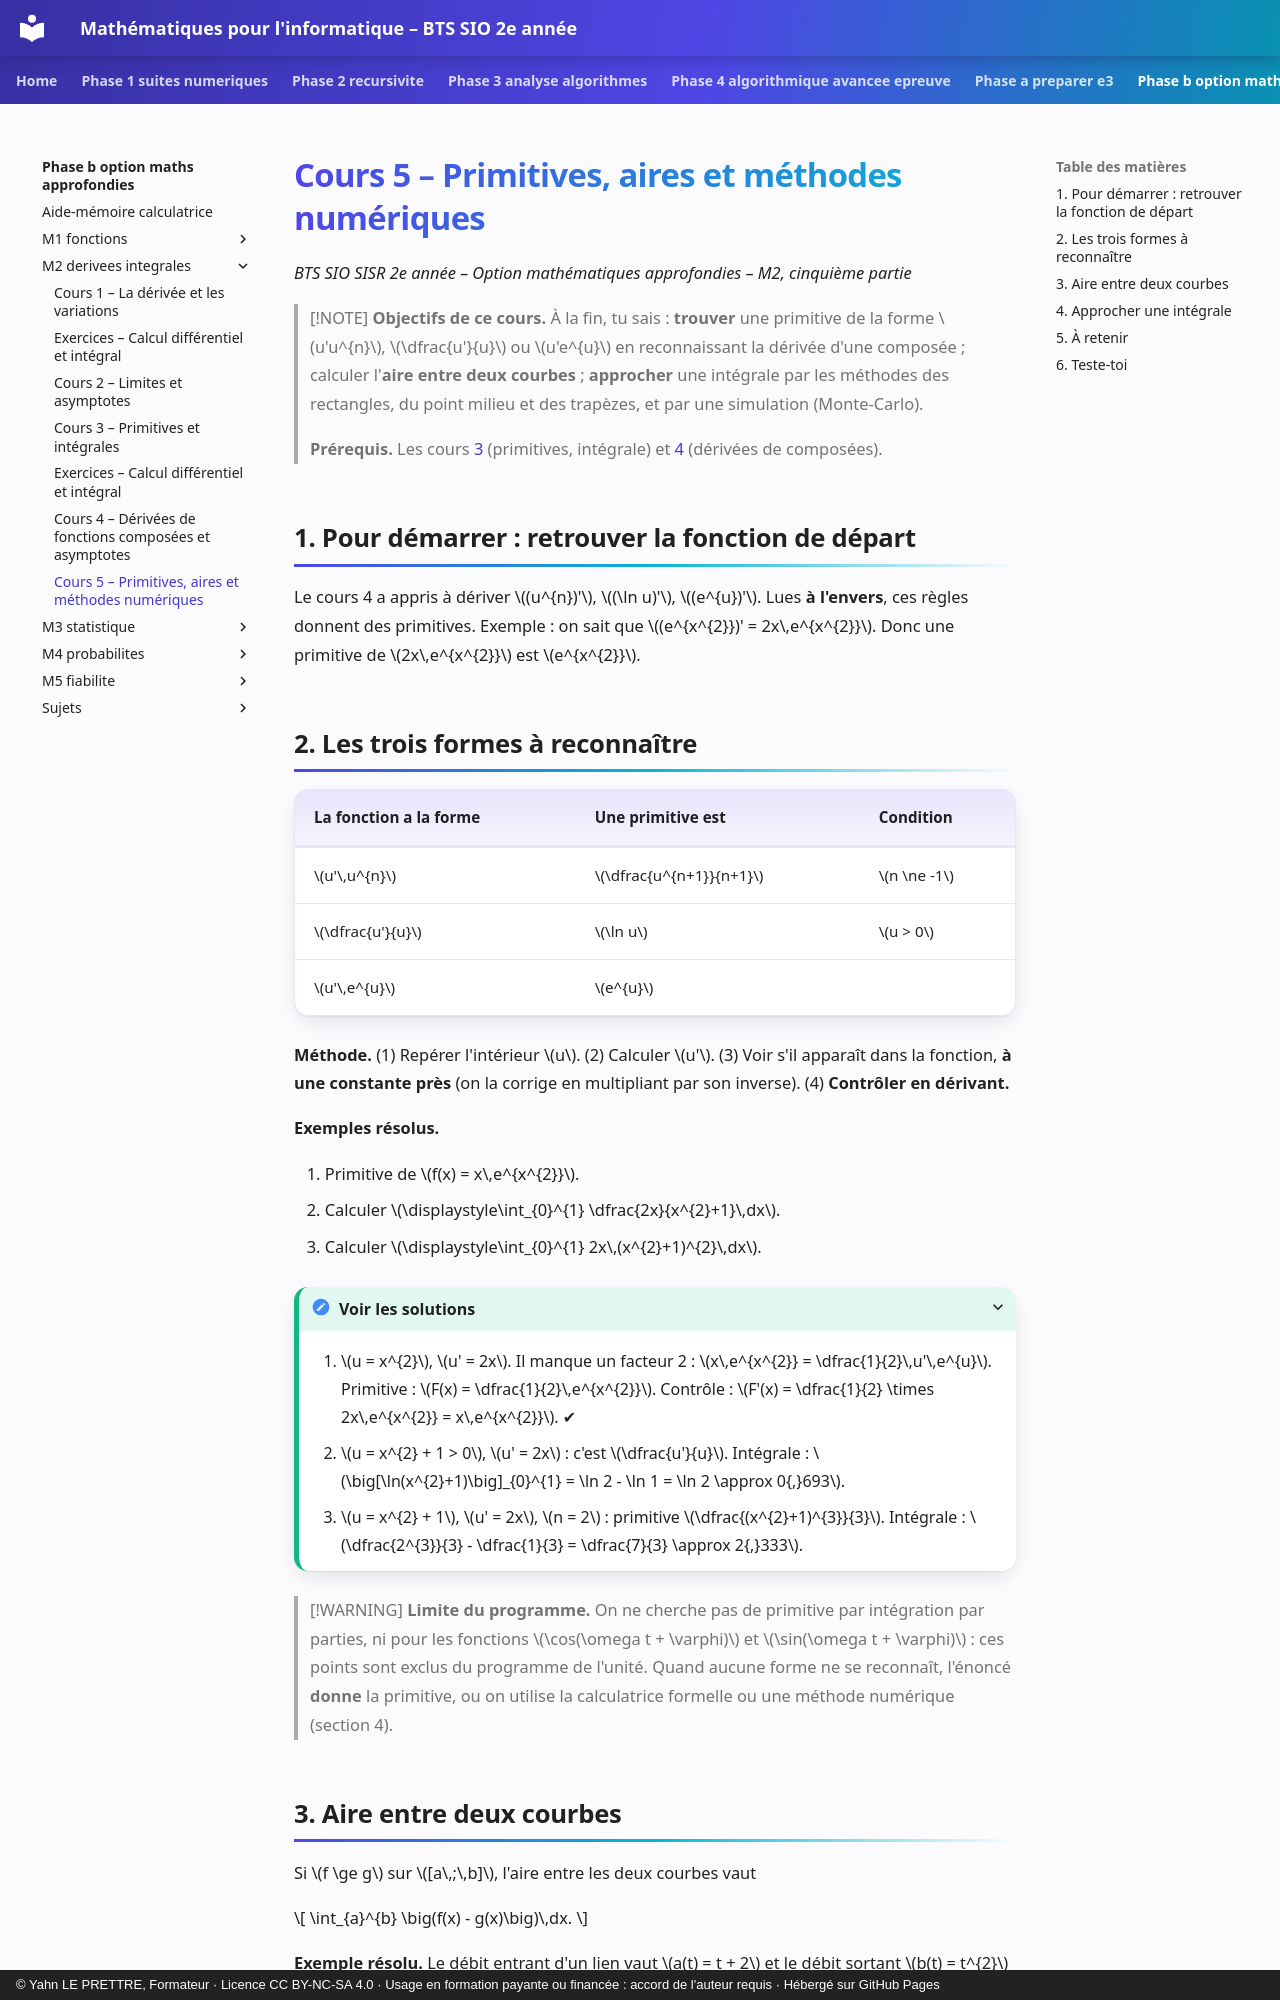

repository: YahnLP/bts2-sio-sisr--math_algo · page: phase-b-option-maths-approfondies/M2-derivees-integrales/06-primitives-aires-methodes-numeriques/index.html · generator: mkdocs · copyright: © Yahn LE PRETTRE, Formateur · Licence CC BY-NC-SA 4.0 · Usage en formation payante ou financée : accord de l'auteur requis · Hébergé sur GitHub Pages

# Cours 5 – Primitives, aires et méthodes numériques

*BTS SIO SISR 2e année – Option mathématiques approfondies – M2, cinquième partie*

> [!NOTE]
> **Objectifs de ce cours.** À la fin, tu sais : **trouver** une primitive de la forme \(u'u^{n}\), \(\dfrac{u'}{u}\) ou \(u'e^{u}\) en reconnaissant la dérivée d'une composée ; calculer l'**aire entre deux courbes** ; **approcher** une intégrale par les méthodes des rectangles, du point milieu et des trapèzes, et par une simulation (Monte-Carlo).
>
> **Prérequis.** Les cours [3](03-primitives-et-integrales.md) (primitives, intégrale) et [4](05-derivees-composees-et-asymptotes.md) (dérivées de composées).

## 1. Pour démarrer : retrouver la fonction de départ

Le cours 4 a appris à dériver \((u^{n})'\), \((\ln u)'\), \((e^{u})'\). Lues **à l'envers**, ces règles donnent des primitives. Exemple : on sait que \((e^{x^{2}})' = 2x\,e^{x^{2}}\). Donc une primitive de \(2x\,e^{x^{2}}\) est \(e^{x^{2}}\).

## 2. Les trois formes à reconnaître

| La fonction a la forme | Une primitive est | Condition |
|---|---|---|
| \(u'\,u^{n}\) | \(\dfrac{u^{n+1}}{n+1}\) | \(n \ne -1\) |
| \(\dfrac{u'}{u}\) | \(\ln u\) | \(u > 0\) |
| \(u'\,e^{u}\) | \(e^{u}\) | |

**Méthode.** (1) Repérer l'intérieur \(u\). (2) Calculer \(u'\). (3) Voir s'il apparaît dans la fonction, **à une constante près** (on la corrige en multipliant par son inverse). (4) **Contrôler en dérivant.**

**Exemples résolus.**

1. Primitive de \(f(x) = x\,e^{x^{2}}\).
2. Calculer \(\displaystyle\int_{0}^{1} \dfrac{2x}{x^{2}+1}\,dx\).
3. Calculer \(\displaystyle\int_{0}^{1} 2x\,(x^{2}+1)^{2}\,dx\).

<details markdown="1">
<summary>Voir les solutions</summary>

1. \(u = x^{2}\), \(u' = 2x\). Il manque un facteur 2 : \(x\,e^{x^{2}} = \dfrac{1}{2}\,u'\,e^{u}\). Primitive : \(F(x) = \dfrac{1}{2}\,e^{x^{2}}\). Contrôle : \(F'(x) = \dfrac{1}{2} \times 2x\,e^{x^{2}} = x\,e^{x^{2}}\). ✔
2. \(u = x^{2} + 1 > 0\), \(u' = 2x\) : c'est \(\dfrac{u'}{u}\). Intégrale : \(\big[\ln(x^{2}+1)\big]_{0}^{1} = \ln 2 - \ln 1 = \ln 2 \approx 0{,}693\).
3. \(u = x^{2} + 1\), \(u' = 2x\), \(n = 2\) : primitive \(\dfrac{(x^{2}+1)^{3}}{3}\). Intégrale : \(\dfrac{2^{3}}{3} - \dfrac{1}{3} = \dfrac{7}{3} \approx 2{,}333\).

</details>

> [!WARNING]
> **Limite du programme.** On ne cherche pas de primitive par intégration par parties, ni pour les fonctions \(\cos(\omega t + \varphi)\) et \(\sin(\omega t + \varphi)\) : ces points sont exclus du programme de l'unité. Quand aucune forme ne se reconnaît, l'énoncé **donne** la primitive, ou on utilise la calculatrice formelle ou une méthode numérique (section 4).
